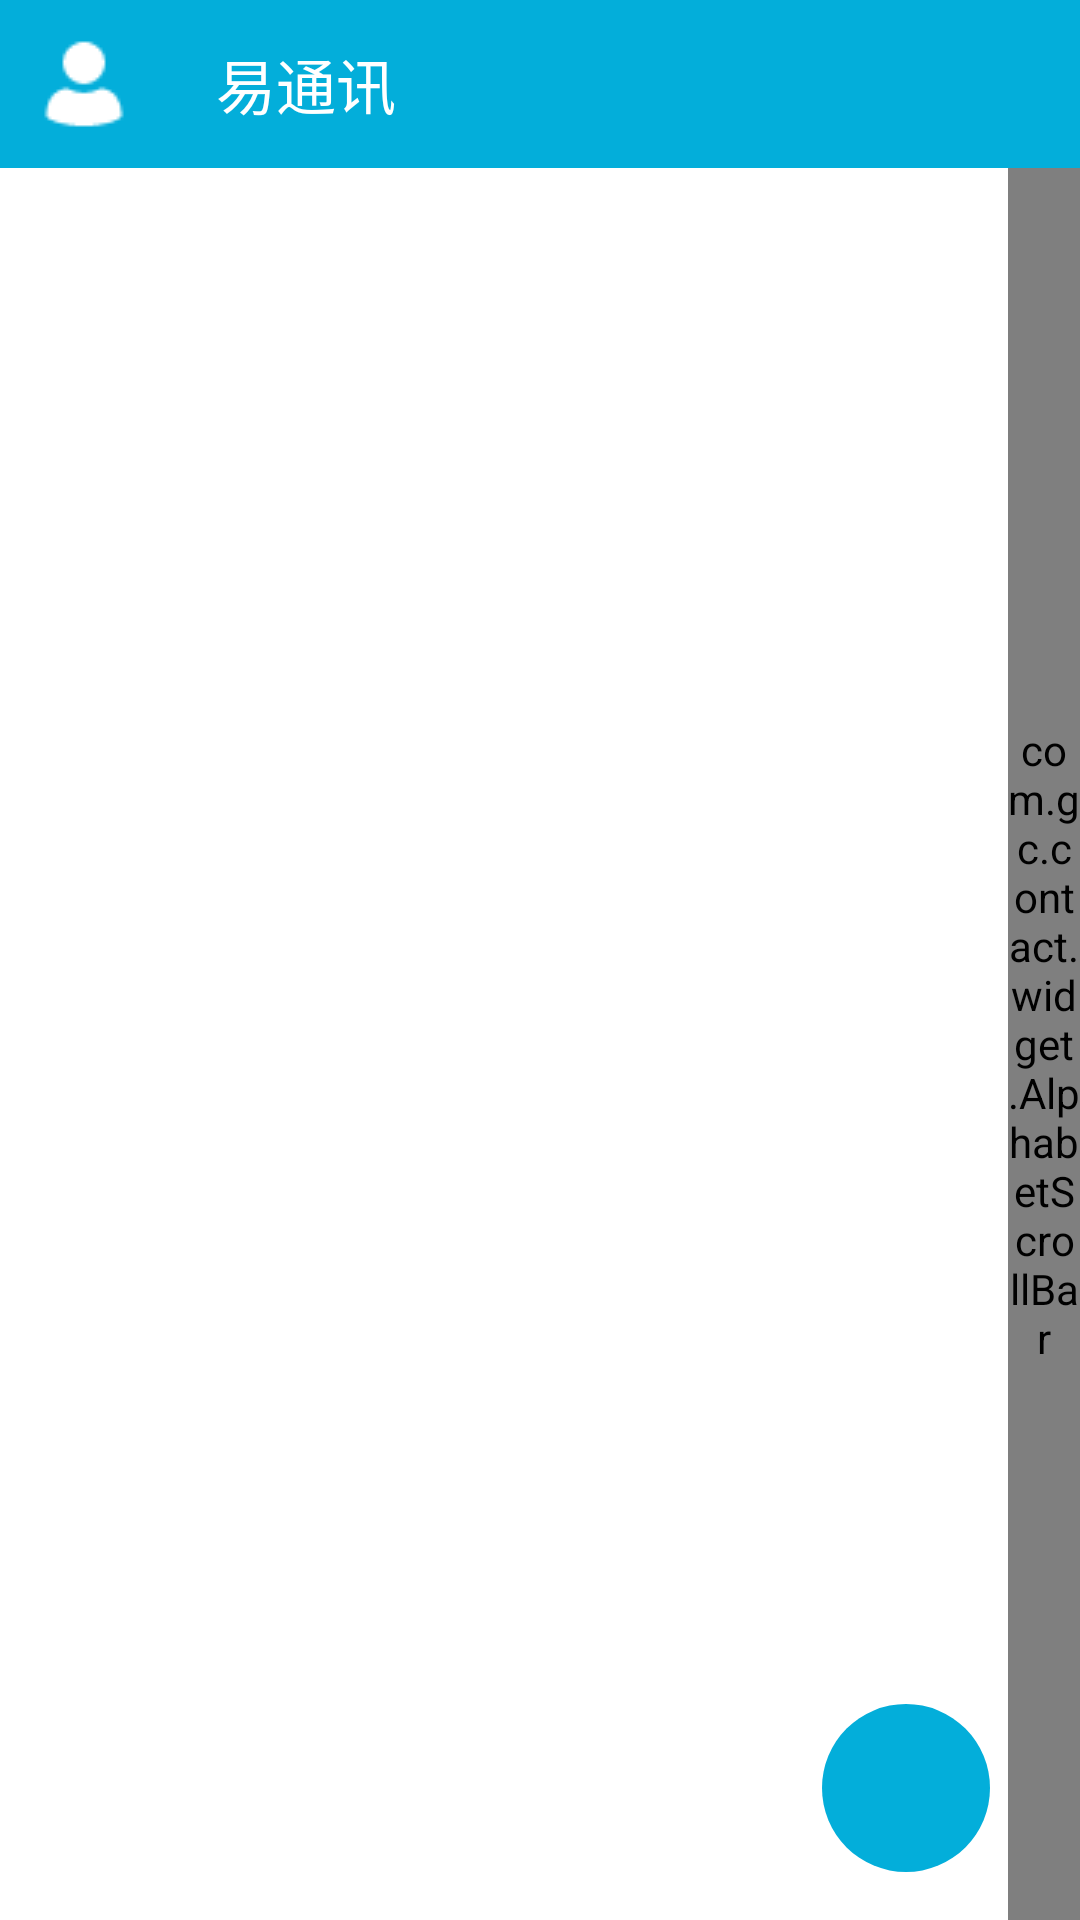

The Android layout XML behind this screen, and the referenced resources:
<!-- AndroidManifest.xml: application theme AppTheme -->
<!-- res/layout/activity_main.xml -->
<?xml version="1.0" encoding="utf-8"?>
<RelativeLayout xmlns:android="http://schemas.android.com/apk/res/android"
    xmlns:app="http://schemas.android.com/apk/res-auto"
    android:layout_width="match_parent"
    android:layout_height="match_parent"
    android:background="@android:color/white">

    <android.support.v7.widget.Toolbar
        android:id="@+id/id_toolbar"
        android:layout_width="match_parent"
        android:layout_height="wrap_content"
        android:background="@color/colorPrimary"
        android:minHeight="?attr/actionBarSize"
        app:navigationContentDescription="@string/user_card"
        app:navigationIcon="@mipmap/ic_tb_user"
        app:title="@string/app_name"
        app:titleTextColor="@android:color/white" />

    <android.support.v7.widget.RecyclerView
        android:id="@+id/id_contact_list"
        android:layout_width="match_parent"
        android:layout_height="match_parent"
        android:layout_below="@id/id_toolbar"
        android:overScrollMode="never" />

    <com.gc.contact.widget.AlphabetScrollBar
        android:id="@+id/id_alphabet_bar"
        android:layout_width="24dp"
        android:layout_height="match_parent"
        android:layout_alignParentEnd="true"
        android:layout_below="@id/id_toolbar"
        android:paddingBottom="10dp"
        android:paddingTop="10dp" />

    <TextView
        android:id="@+id/id_letter_notice"
        android:layout_width="64dp"
        android:layout_height="64dp"
        android:layout_centerInParent="true"
        android:background="@color/colorPrimary"
        android:gravity="center"
        android:textColor="@android:color/white"
        android:textSize="32sp"
        android:visibility="gone" />

    <android.support.design.widget.FloatingActionButton
        android:id="@+id/id_contact_add"
        android:layout_width="wrap_content"
        android:layout_height="wrap_content"
        android:layout_alignParentBottom="true"
        android:layout_alignParentEnd="true"
        android:layout_marginBottom="16dp"
        android:layout_marginEnd="30dp"
        android:src="@mipmap/ic_fab_add"
        android:transitionName="fab"
        app:borderWidth="0dp"
        app:elevation="0dp" />
</RelativeLayout>
<!-- resources referenced by this layout -->
<resources>
  <color name="colorPrimary">#03AEDA</color>
  <!-- mipmap ic_tb_user: png bitmap (mipmap-mdpi, 544 bytes) -->
  <string name="app_name">易通讯</string>
  <string name="user_card">我的名片</string>
  <style name="AppTheme" parent="Theme.AppCompat.Light.NoActionBar">
          <item name="colorPrimary">@color/colorPrimary</item>
          <item name="colorPrimaryDark">@color/colorPrimaryDark</item>
          <item name="colorAccent">@color/colorAccent</item>
          <item name="android:windowNoTitle">true</item>
          <item name="android:windowActionBar">false</item>
          <item name="android:windowContentTransitions">true</item>
      </style>
  <color name="colorPrimaryDark">#03AEDA</color>
  <color name="colorAccent">#03AEDA</color>
</resources>
